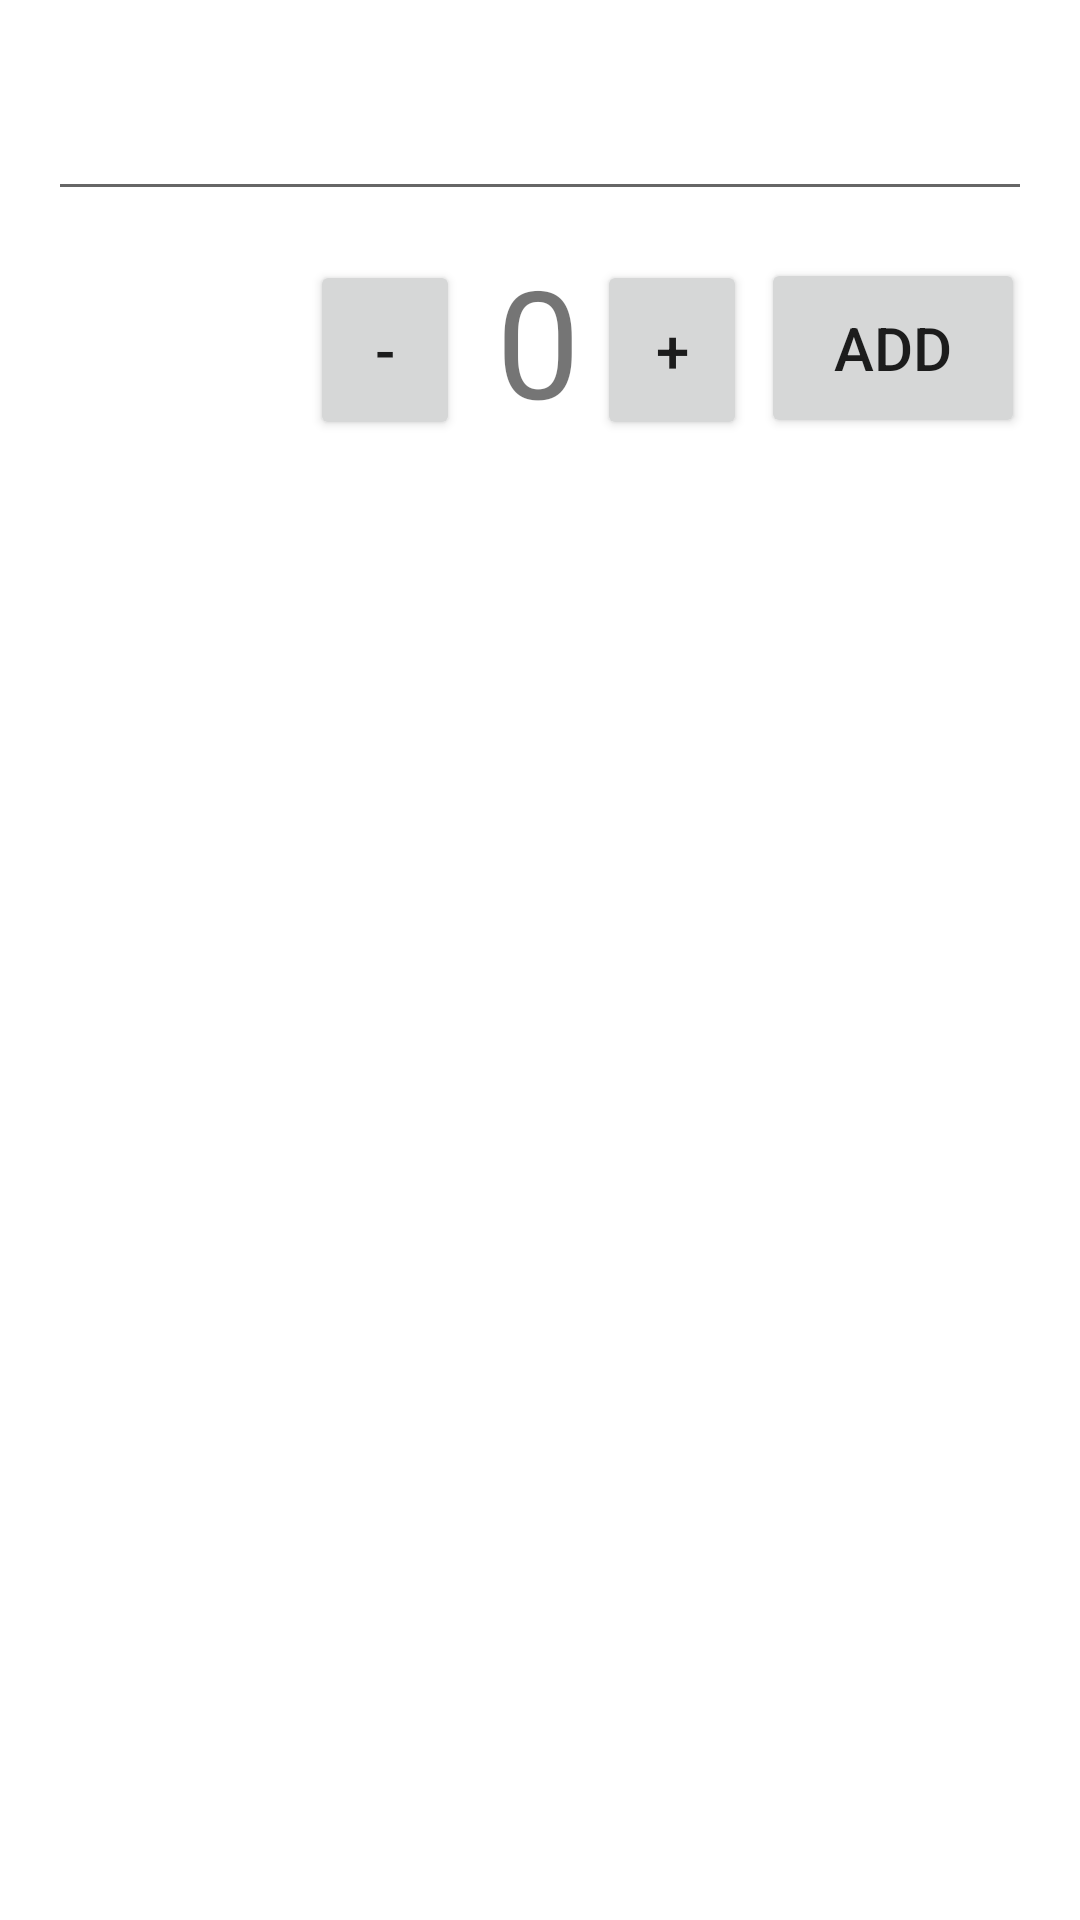

Write the Android layout XML for this screen, with the resource values it uses.
<!-- AndroidManifest.xml: application theme Theme.Task16 -->
<!-- res/layout/activity_main.xml -->
<?xml version="1.0" encoding="utf-8"?>
<androidx.constraintlayout.widget.ConstraintLayout xmlns:android="http://schemas.android.com/apk/res/android"
    xmlns:app="http://schemas.android.com/apk/res-auto"
    xmlns:tools="http://schemas.android.com/tools"
    android:layout_width="match_parent"
    android:layout_height="match_parent"
    android:padding="16dp"
    tools:context=".MainActivity">

    <EditText
        android:id="@+id/editText_name"
        android:layout_width="match_parent"
        android:layout_height="wrap_content"
        app:layout_constraintBottom_toBottomOf="parent"
        app:layout_constraintHorizontal_bias="0.0"
        app:layout_constraintLeft_toLeftOf="parent"
        app:layout_constraintRight_toRightOf="parent"
        app:layout_constraintTop_toTopOf="parent"
        app:layout_constraintVertical_bias="0.023" />

    <TextView
        android:id="@+id/textView_amount"
        android:layout_width="wrap_content"
        android:layout_height="wrap_content"
        android:text="0"
        android:textSize="50sp"
        app:layout_constraintBottom_toBottomOf="parent"
        app:layout_constraintHorizontal_bias="0.498"
        app:layout_constraintLeft_toLeftOf="parent"
        app:layout_constraintRight_toRightOf="parent"
        app:layout_constraintTop_toBottomOf="@+id/editText_name"
        app:layout_constraintVertical_bias="0.02" />

    <Button
        android:id="@+id/button_decrease"
        android:layout_width="50dp"
        android:layout_height="60dp"
        android:layout_marginEnd="12dp"
        android:text="-"
        android:textSize="20sp"
        app:layout_constraintBottom_toBottomOf="parent"
        app:layout_constraintEnd_toStartOf="@+id/textView_amount"
        app:layout_constraintLeft_toLeftOf="parent"
        app:layout_constraintTop_toBottomOf="@+id/editText_name"
        app:layout_constraintVertical_bias="0.033" />

    <Button
        android:id="@+id/button_increase"
        android:layout_width="50dp"
        android:layout_height="60dp"
        android:text="+"
        android:textSize="20sp"
        app:layout_constraintBottom_toBottomOf="parent"
        app:layout_constraintEnd_toEndOf="parent"
        app:layout_constraintHorizontal_bias="0.056"
        app:layout_constraintStart_toEndOf="@+id/textView_amount"
        app:layout_constraintTop_toBottomOf="@+id/editText_name"
        app:layout_constraintVertical_bias="0.033" />

    <Button
        android:id="@+id/button_add"
        android:layout_width="wrap_content"
        android:layout_height="60dp"
        android:text="add"
        android:textSize="20sp"
        app:layout_constraintBottom_toBottomOf="parent"
        app:layout_constraintEnd_toEndOf="parent"
        app:layout_constraintHorizontal_bias="0.659"
        app:layout_constraintStart_toEndOf="@+id/button_increase"
        app:layout_constraintTop_toBottomOf="@+id/editText_name"
        app:layout_constraintVertical_bias="0.032" />

    <androidx.recyclerview.widget.RecyclerView
        android:id="@+id/recyclerview"
        android:layout_width="371dp"
        android:layout_height="528dp"
        android:layout_marginTop="24dp"
        app:layout_constraintEnd_toEndOf="parent"
        app:layout_constraintStart_toStartOf="parent"
        app:layout_constraintTop_toBottomOf="@+id/textView_amount" />
</androidx.constraintlayout.widget.ConstraintLayout>
<!-- resources referenced by this layout -->
<resources>
  <style name="Theme.Task16" parent="Theme.MaterialComponents.DayNight.DarkActionBar">
          
          <item name="colorPrimary">@color/purple_500</item>
          <item name="colorPrimaryVariant">@color/purple_700</item>
          <item name="colorOnPrimary">@color/white</item>
          
          <item name="colorSecondary">@color/teal_200</item>
          <item name="colorSecondaryVariant">@color/teal_700</item>
          <item name="colorOnSecondary">@color/black</item>
          
          <item name="android:statusBarColor" tools:targetApi="l">?attr/colorPrimaryVariant</item>
          
      </style>
  <!-- not gathered from this repository: default colours our renderer supplied (Android Studio template values) -->
  <color name="purple_500">#FF6200EE</color>
  <color name="purple_700">#FF3700B3</color>
  <color name="teal_200">#FF03DAC5</color>
  <color name="teal_700">#FF018786</color>
  <color name="black">#FF000000</color>
  <color name="white">#FFFFFFFF</color>
</resources>
